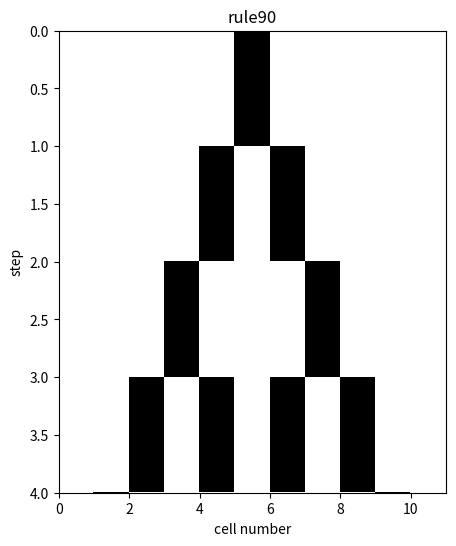

Write the Python code that produced this figure.
import matplotlib.pyplot as plt
import numpy as np
import random as rnd

def ca_1d(l, t, rule, cell_i):
    cell= cell_i
    data= [cell]
    for i in range(t):
        cell_next= [0 for i in range(l)]
        for j in range(l):
            neighboringstate= cell[(j-1+l)%l]*4+cell[j]*2+cell[(j+1)%l]
            #print('j=',j,neighboringstate)
            cell_next[j]= rule[neighboringstate]
        cell= cell_next #cell_nextをcellに割り当て
        data.append(cell)
    return(data)

L=11 #cell数
T=5 # Ca的回数
SEED=100 #
rnd.seed(SEED)

RNO= 90#ルールの通し番号を表す
RULE= [(RNO>>i)&1 for i in range(8)]
print(RULE)
#[0, 0, ..., 0, 1, 0, ..., 0, 0]
cell_init= [0 for i in range(L)] #セルの初期状態
cell_init[L//2]= 1

#random
#cell_init= [rnd.randint(0, 1) for i in range(L)]
dataXY= ca_1d(L, T, RULE, cell_init)

fig= plt.figure(figsize=(5, 6))
ax= fig.add_subplot(1,1,1)
ax.pcolor(np.array(dataXY), vmin = 0, vmax = 1,  cmap= plt.cm.binary)
ax.set_xlim(0, L)
ax.set_ylim(T-1, 0)
ax.set_xlabel("cell number")
ax.set_ylabel("step")
ax.set_title("rule" + str(RNO))
plt.show()
b = [4,16,36]
print(np.log2(b))
for m in range(1):
    print('m',m)

j=5
l=11
print((j+1)%l)
print(rnd.randint(1,5))